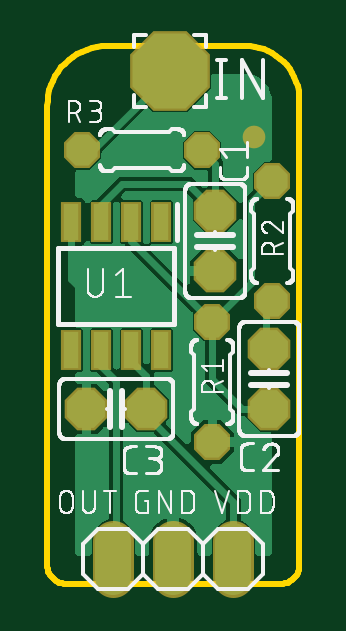
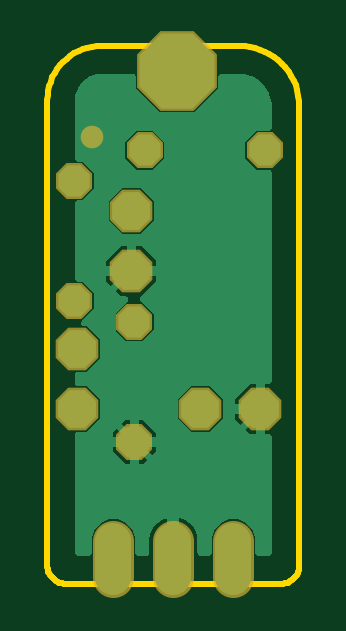
Circuit board: 7 layer files. Board 10.7 x 22.8 mm.
- bottom_copper: copper_bottom.gbr (19322 bytes)
- top_copper: copper_top.gbr (41043 bytes)
- outline: profile.gbr (1535 bytes)
- top_silk: silkscreen_top.gbr (52518 bytes)
- bottom_mask: soldermask_bottom.gbr (769 bytes)
- top_mask: soldermask_top.gbr (943 bytes)
- paste: solderpaste_top.gbr (322 bytes)

=== bottom_copper: copper_bottom.gbr (19322 bytes, source omitted) ===
=== top_copper: copper_top.gbr (41043 bytes, source omitted) ===
=== outline: profile.gbr ===
G04 EAGLE Gerber RS-274X export*
G75*
%MOMM*%
%FSLAX34Y34*%
%LPD*%
%IN*%
%IPPOS*%
%AMOC8*
5,1,8,0,0,1.08239X$1,22.5*%
G01*
%ADD10C,0.254000*%


D10*
X10160Y28956D02*
X10189Y28292D01*
X10276Y27633D01*
X10420Y26984D01*
X10620Y26350D01*
X10874Y25736D01*
X11181Y25146D01*
X11538Y24585D01*
X11943Y24058D01*
X12392Y23568D01*
X12882Y23119D01*
X13409Y22714D01*
X13970Y22357D01*
X14560Y22050D01*
X15174Y21796D01*
X15808Y21596D01*
X16457Y21452D01*
X17116Y21365D01*
X17780Y21336D01*
X109220Y21336D01*
X109884Y21365D01*
X110543Y21452D01*
X111192Y21596D01*
X111826Y21796D01*
X112440Y22050D01*
X113030Y22357D01*
X113591Y22714D01*
X114118Y23119D01*
X114608Y23568D01*
X115057Y24058D01*
X115462Y24585D01*
X115819Y25146D01*
X116126Y25736D01*
X116380Y26350D01*
X116580Y26984D01*
X116724Y27633D01*
X116811Y28292D01*
X116840Y28956D01*
X116840Y226060D01*
X116753Y228052D01*
X116493Y230030D01*
X116061Y231977D01*
X115461Y233879D01*
X114698Y235721D01*
X113777Y237490D01*
X112706Y239172D01*
X111492Y240754D01*
X110144Y242224D01*
X108674Y243572D01*
X107092Y244786D01*
X105410Y245857D01*
X103641Y246778D01*
X101799Y247541D01*
X99897Y248141D01*
X97950Y248573D01*
X95972Y248833D01*
X93980Y248920D01*
X35560Y248920D01*
X33346Y248823D01*
X31149Y248534D01*
X28986Y248055D01*
X26873Y247388D01*
X24826Y246540D01*
X22860Y245517D01*
X20991Y244326D01*
X19233Y242978D01*
X17600Y241481D01*
X16102Y239847D01*
X14754Y238089D01*
X13563Y236220D01*
X12540Y234255D01*
X11692Y232207D01*
X11025Y230094D01*
X10546Y227931D01*
X10257Y225734D01*
X10160Y223520D01*
X10160Y28956D01*
M02*

=== top_silk: silkscreen_top.gbr (52518 bytes, source omitted) ===
=== bottom_mask: soldermask_bottom.gbr ===
G04 EAGLE Gerber RS-274X export*
G75*
%MOMM*%
%FSLAX34Y34*%
%LPD*%
%INSoldermask Bottom*%
%IPPOS*%
%AMOC8*
5,1,8,0,0,1.08239X$1,22.5*%
G01*
%ADD10P,1.649562X8X112.500000*%
%ADD11P,1.649562X8X292.500000*%
%ADD12P,1.649562X8X22.500000*%
%ADD13C,1.727200*%
%ADD14P,1.951982X8X112.500000*%
%ADD15P,1.951982X8X202.500000*%
%ADD16P,3.656530X8X22.500000*%
%ADD17C,0.959600*%


D10*
X80010Y81280D03*
X80010Y132080D03*
D11*
X105410Y191770D03*
X105410Y140970D03*
D12*
X24892Y204724D03*
X75692Y204724D03*
D13*
X88900Y39370D02*
X88900Y24130D01*
X63500Y24130D02*
X63500Y39370D01*
X38100Y39370D02*
X38100Y24130D01*
D14*
X81280Y153670D03*
X81280Y179070D03*
X104140Y95250D03*
X104140Y120650D03*
D15*
X52070Y95250D03*
X26670Y95250D03*
D16*
X61976Y238252D03*
D17*
X97790Y210312D03*
M02*

=== top_mask: soldermask_top.gbr ===
G04 EAGLE Gerber RS-274X export*
G75*
%MOMM*%
%FSLAX34Y34*%
%LPD*%
%INSoldermask Top*%
%IPPOS*%
%AMOC8*
5,1,8,0,0,1.08239X$1,22.5*%
G01*
%ADD10P,1.649562X8X112.500000*%
%ADD11P,1.649562X8X292.500000*%
%ADD12P,1.649562X8X22.500000*%
%ADD13C,1.727200*%
%ADD14P,1.951982X8X112.500000*%
%ADD15R,0.853200X1.731200*%
%ADD16P,1.951982X8X202.500000*%
%ADD17P,3.656530X8X22.500000*%
%ADD18C,0.959600*%


D10*
X80010Y81280D03*
X80010Y132080D03*
D11*
X105410Y191770D03*
X105410Y140970D03*
D12*
X24892Y204724D03*
X75692Y204724D03*
D13*
X88900Y39370D02*
X88900Y24130D01*
X63500Y24130D02*
X63500Y39370D01*
X38100Y39370D02*
X38100Y24130D01*
D14*
X81280Y153670D03*
X81280Y179070D03*
X104140Y95250D03*
X104140Y120650D03*
D15*
X58420Y174430D03*
X45720Y174430D03*
X33020Y174430D03*
X20320Y174430D03*
X20320Y120210D03*
X33020Y120210D03*
X45720Y120210D03*
X58420Y120210D03*
D16*
X52070Y95250D03*
X26670Y95250D03*
D17*
X61976Y238252D03*
D18*
X97790Y210312D03*
M02*

=== paste: solderpaste_top.gbr ===
G04 EAGLE Gerber RS-274X export*
G75*
%MOMM*%
%FSLAX34Y34*%
%LPD*%
%INSolderpaste Top*%
%IPPOS*%
%AMOC8*
5,1,8,0,0,1.08239X$1,22.5*%
G01*
%ADD10R,0.650000X1.528000*%


D10*
X58420Y174430D03*
X45720Y174430D03*
X33020Y174430D03*
X20320Y174430D03*
X20320Y120210D03*
X33020Y120210D03*
X45720Y120210D03*
X58420Y120210D03*
M02*
